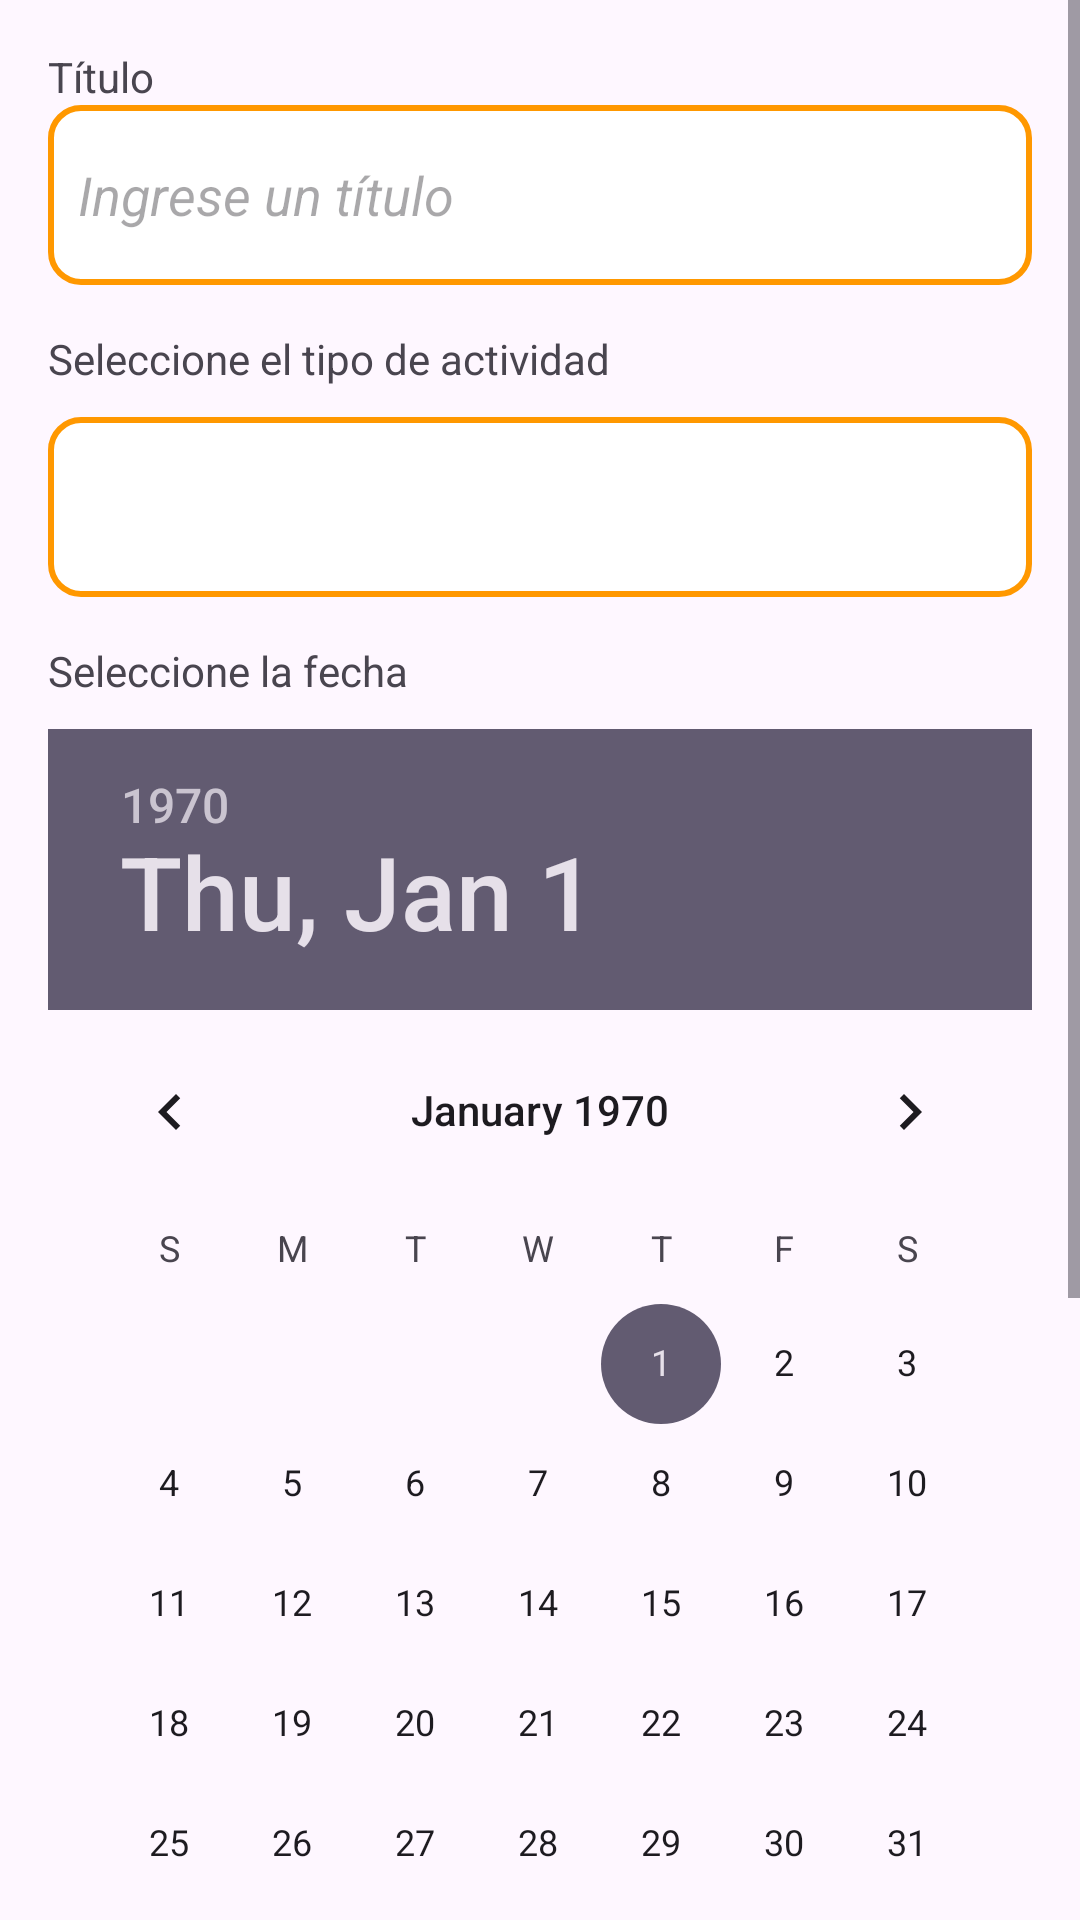

Reconstruct the res/layout file that produces this screen, plus the resources it refers to.
<!-- AndroidManifest.xml: application theme Theme.EstudioAgenda -->
<!-- res/layout/modal_actividades.xml -->
<?xml version="1.0" encoding="utf-8"?>
<ScrollView xmlns:android="http://schemas.android.com/apk/res/android"
    android:layout_width="match_parent"
    android:layout_height="wrap_content">

    <LinearLayout
        android:layout_width="match_parent"
        android:layout_height="wrap_content"
        android:orientation="vertical"
        android:padding="16dp">

        
        <TextView
            android:id="@+id/textView5"
            android:layout_width="match_parent"
            android:layout_height="wrap_content"
            android:text="Título" />

        <EditText
            android:id="@+id/etTituloActividad"
            android:layout_width="match_parent"
            android:layout_height="60dp"
            android:background="@drawable/rounded_border"
            android:hint="Ingrese un título"
            android:inputType="textCapSentences"
            android:maxLines="1"
            android:paddingLeft="10dp"
            android:textStyle="italic" />

        
        <TextView
            android:id="@+id/textView7"
            android:layout_width="match_parent"
            android:layout_height="match_parent"
            android:layout_marginTop="15dp"
            android:text="Seleccione el tipo de actividad" />

        <Spinner
            android:id="@+id/spinnerTipoActividad"
            android:layout_width="match_parent"
            android:layout_height="60dp"
            android:layout_marginTop="10dp"
            android:background="@drawable/rounded_border"
            android:paddingLeft="10dp" />

        
        <TextView
            android:layout_width="match_parent"
            android:layout_height="wrap_content"
            android:layout_marginTop="15dp"
            android:text="Seleccione la fecha" />

        <DatePicker
            android:id="@+id/datePickerRecordatorio"
            android:layout_width="match_parent"
            android:layout_height="wrap_content"
            android:layout_marginTop="10dp"
            android:calendarViewShown="true"
            android:spinnersShown="false" />

        
        <TextView
            android:layout_width="match_parent"
            android:layout_height="wrap_content"
            android:layout_marginTop="15dp"
            android:text="Seleccione la hora" />

        <TimePicker
            android:id="@+id/timePickerRecordatorio"
            android:layout_width="match_parent"
            android:layout_height="wrap_content"
            android:layout_marginTop="10dp"
            android:timePickerMode="spinner" />

    </LinearLayout>
</ScrollView>
<!-- resources referenced by this layout -->
<resources>
  <!-- drawable rounded_border (drawable) -->
  <?xml version="1.0" encoding="utf-8"?>
  <shape xmlns:android="http://schemas.android.com/apk/res/android">
      <solid android:color="@android:color/white" /> 
      <stroke
          android:width="2dp"
          android:color="#FF9800" /> 
      <corners android:radius="10dp" /> 
  </shape>
  <style name="Theme.EstudioAgenda" parent="Theme.MaterialComponents.DayNight.DarkActionBar">
          
          <item name="colorPrimary">@color/purple_500</item>
          <item name="colorPrimaryVariant">@color/purple_700</item>
          <item name="colorOnPrimary">@color/white</item>
          
          <item name="colorSecondary">@color/teal_200</item>
          <item name="colorSecondaryVariant">@color/teal_700</item>
          <item name="colorOnSecondary">@color/black</item>
          
          <item name="android:statusBarColor">?attr/colorPrimaryVariant</item>
          
      </style>
  <color name="purple_500">#25368E</color>
  <color name="purple_700">#FF3700B3</color>
  <color name="white">#FFFFFFFF</color>
  <color name="teal_200">#FF03DAC5</color>
  <color name="teal_700">#FF018786</color>
  <color name="black">#FF000000</color>
</resources>
